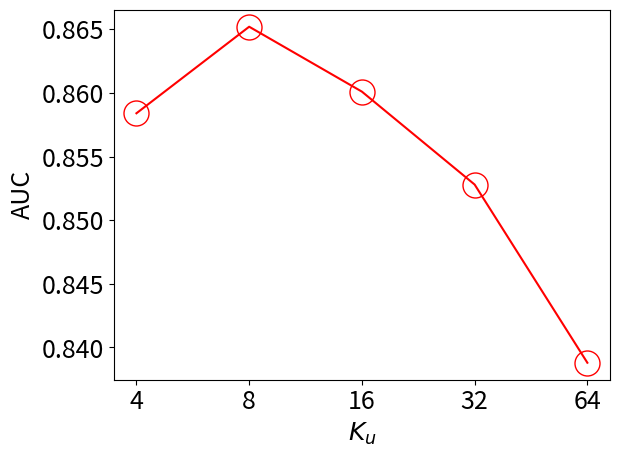
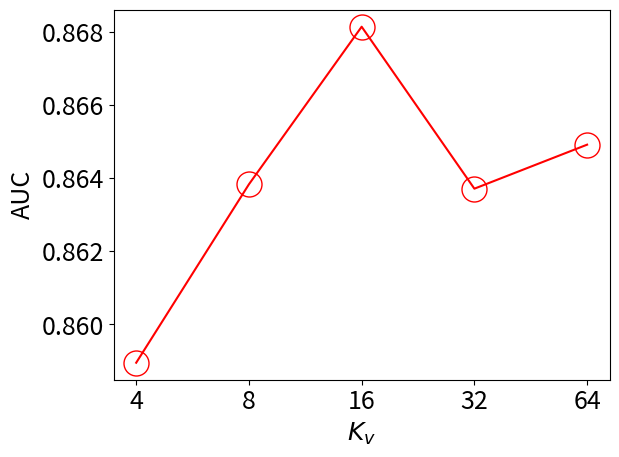
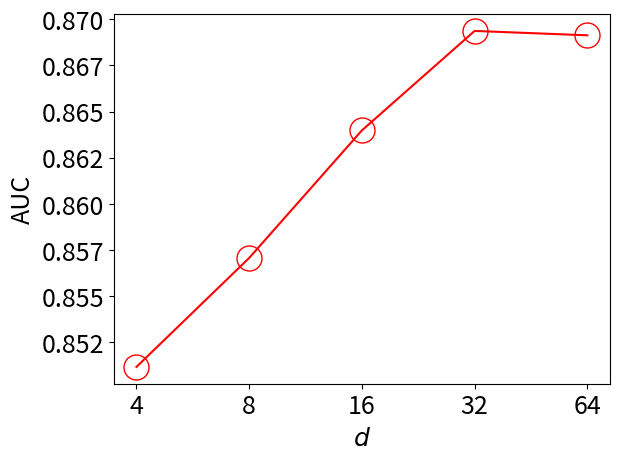
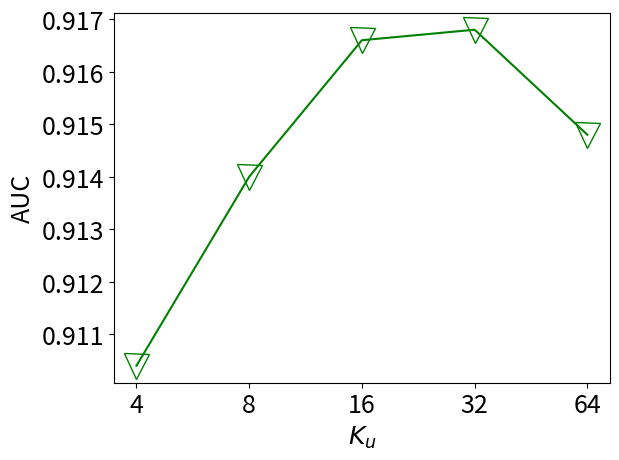
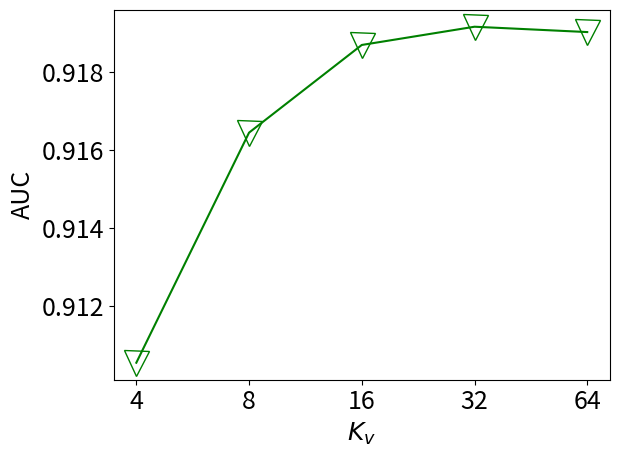
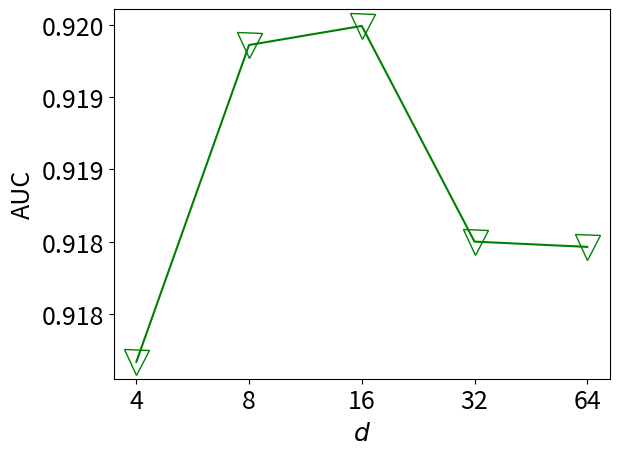
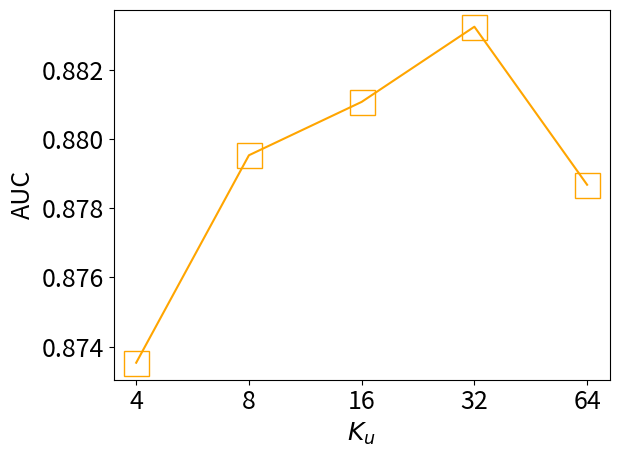
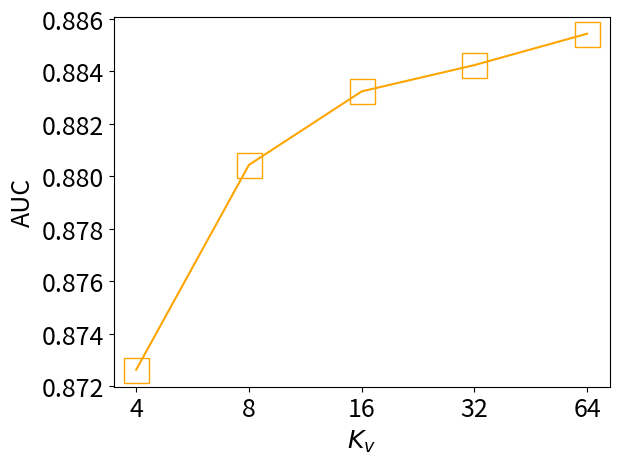
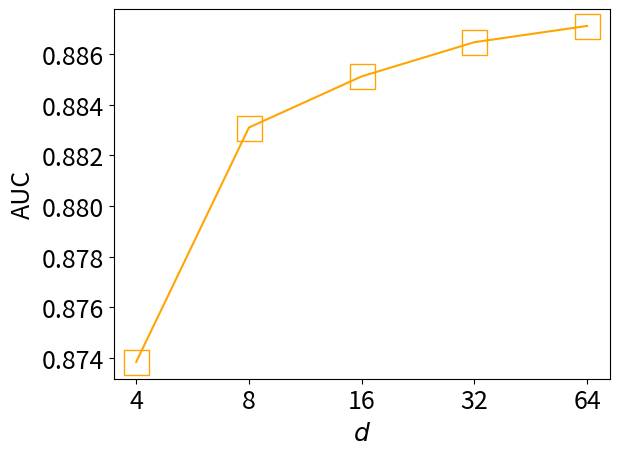

The script that saved these images, in order:
import matplotlib.pyplot as plt
import matplotlib.ticker as mtick


def draw_line(x_list, y_list, color, file_name, xlabel, ylabel, label, marker, font_size=18):
    fig = plt.figure()

    ax = fig.add_subplot(111)

    plt.xlabel(xlabel, fontsize=font_size)
    plt.ylabel(ylabel, fontsize=font_size)
    plt.xticks(range(1, len(x_list) + 1), x_list, fontsize=font_size)
    plt.yticks(fontsize=font_size)

    plt.plot(range(1, len(x_list) + 1),
             y_list,
             marker=marker,
             markerfacecolor='None',
             color=color,
             label=label,
             markersize=font_size)

    ax.yaxis.set_major_formatter(mtick.FormatStrFormatter('%.3f'))
    # plt.legend(loc='upper right', fontsize=font_size)
    # 关键代码

    # plt.show()
    plt.savefig(file_name, bbox_inches='tight')


if __name__ == '__main__':

    x_list = [4, 8, 16, 32, 64]
    y_list = [0.8584, 0.8652, 0.8601, 0.8528, 0.8388]
    color = 'r'
    file_name = 'music-K_u.pdf'
    xlabel = '$K_u$'
    ylabel = 'AUC'
    label = 'Last.FM'
    marker = 'o'
    draw_line(x_list, y_list, color, file_name, xlabel, ylabel, label, marker)

    x_list = [4, 8, 16, 32, 64]
    y_list = [0.8589546324577513, 0.8638307575970243, 0.8681372297454204, 0.8637112888210305, 0.8649138112786318]
    color = 'r'
    file_name = 'music-K_v.pdf'
    xlabel = '$K_v$'
    ylabel = 'AUC'
    label = 'Last.FM'
    marker = 'o'
    draw_line(x_list, y_list, color, file_name, xlabel, ylabel, label, marker)

    x_list = [4, 8, 16, 32, 64]
    y_list = [0.8511631707195544, 0.857068584445895, 0.8639794095854748, 0.869370883726537, 0.8691327337896582]
    color = 'r'
    file_name = 'music-d.pdf'
    xlabel = '$d$'
    ylabel = 'AUC'
    label = 'Last.FM'
    marker = 'o'
    draw_line(x_list, y_list, color, file_name, xlabel, ylabel, label, marker)

    x_list = [4, 8, 16, 32, 64]
    y_list = [0.9104, 0.9140, 0.9166, 0.9168, 0.9148]
    color = 'g'
    file_name = 'ml-K_u.pdf'
    xlabel = '$K_u$'
    ylabel = 'AUC'
    label = 'Movielens-100K'
    marker = 'v'
    draw_line(x_list, y_list, color, file_name, xlabel, ylabel, label, marker)

    x_list = [4, 8, 16, 32, 64]
    y_list = [0.9105416419833938, 0.9164502395550903, 0.9187014971675207, 0.9191698731425938, 0.9190325853368311]
    color = 'g'
    file_name = 'ml-K_v.pdf'
    xlabel = '$K_v$'
    ylabel = 'AUC'
    label = 'Movielens-100K'
    marker = 'v'
    draw_line(x_list, y_list, color, file_name, xlabel, ylabel, label, marker)

    x_list = [4, 8, 16, 32, 64]
    y_list = [0.917668241961841, 0.9198612514221798, 0.9199933494448708, 0.9185007844490816, 0.9184643326485726]
    color = 'g'
    file_name = 'ml-d.pdf'
    xlabel = '$d$'
    ylabel = 'AUC'
    label = 'Movielens-100K'
    marker = 'v'
    draw_line(x_list, y_list, color, file_name, xlabel, ylabel, label, marker)

    x_list = [4, 8, 16, 32, 64]
    y_list = [0.8735316365540988, 0.8795250953363861, 0.8810667020054775, 0.8832383280573712, 0.8786732265290442]
    color = 'orange'
    file_name = 'yelp-K_u.pdf'
    xlabel = '$K_u$'
    ylabel = 'AUC'
    label = 'Yelp'
    marker = 's'
    draw_line(x_list, y_list, color, file_name, xlabel, ylabel, label, marker)

    x_list = [4, 8, 16, 32, 64]
    y_list = [0.8726239172230426, 0.8804364749497933, 0.8832399383827294, 0.8842430815863761, 0.8854398434192365]
    color = 'orange'
    file_name = 'yelp-K_v.pdf'
    xlabel = '$K_v$'
    ylabel = 'AUC'
    label = 'Yelp'
    marker = 's'
    draw_line(x_list, y_list, color, file_name, xlabel, ylabel, label, marker)

    x_list = [4, 8, 16, 32, 64]
    y_list = [0.8738519079133311, 0.8830976571209808, 0.8851147010218041, 0.8864637065823124, 0.8871054196120456]
    color = 'orange'
    file_name = 'yelp-d.pdf'
    xlabel = '$d$'
    ylabel = 'AUC'
    label = 'Yelp'
    marker = 's'
    draw_line(x_list, y_list, color, file_name, xlabel, ylabel, label, marker)
